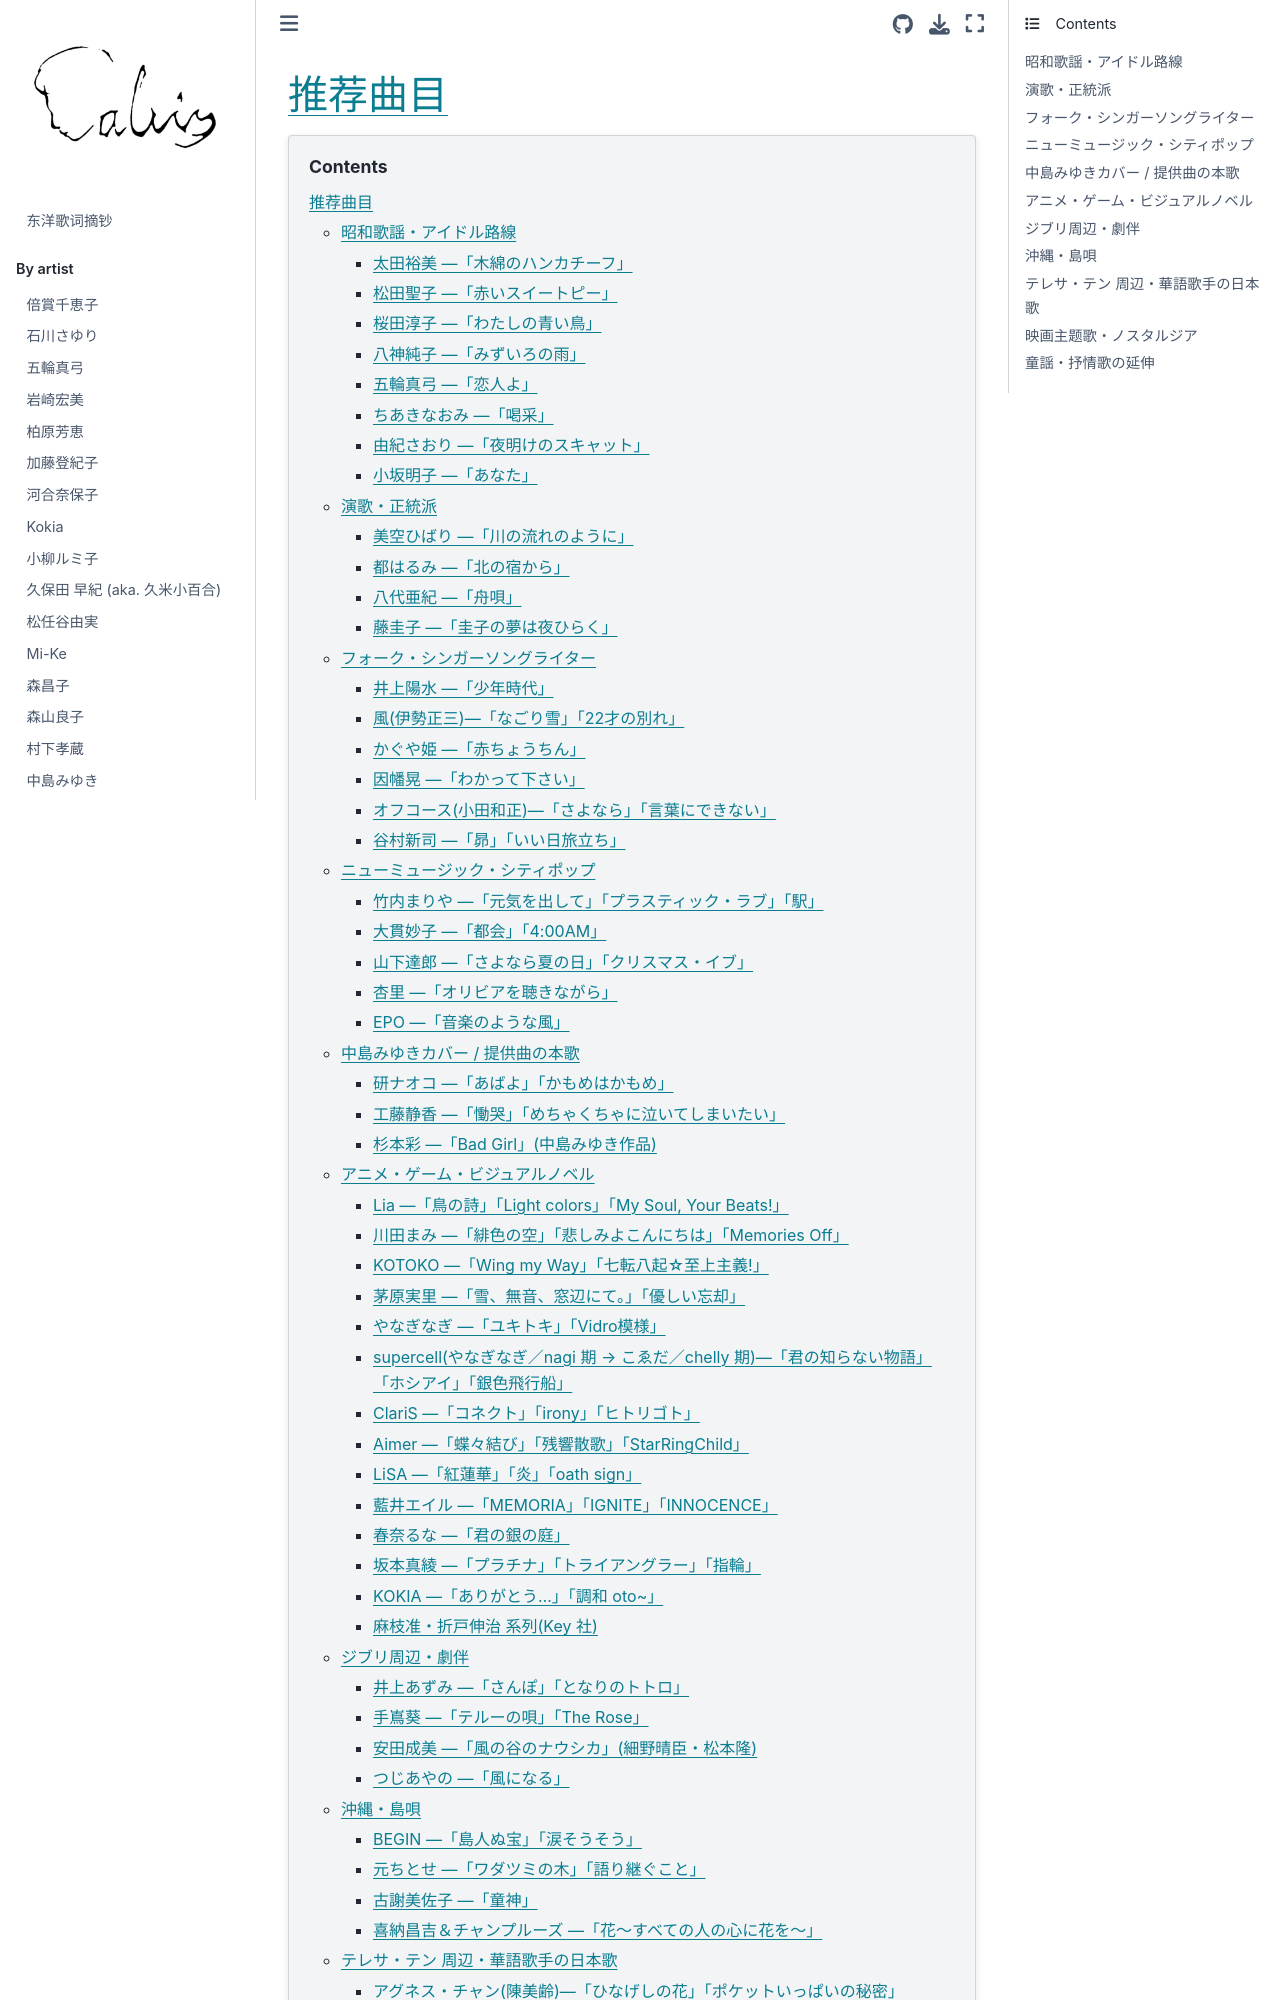

repository: chenlh317/japansk · page: other/recommendations.html · generator: jekyll

# 推荐曲目

```{contents}
:depth: 3
```

依据本集已收录的艺术家与作品的整体气质，以下是可能合口味的延伸推荐。
分组与本书原有的「By artist / By opus / By type」体例呼应。每条仅给出
艺术家・曲名与简短的关联说明；如需正式收录，请按
[add-song](https://github.com/chenlh317/japansk/blob/master/.github/skills/add-song/SKILL.md)
流程补充 `https://www.uta-net.com/song/<id>/` 链接与歌词正文。

## 昭和歌謡・アイドル路線

与 山口百恵・岩崎宏美・河合奈保子・柏原芳恵・小柳ルミ子・酒井法子・
中森明菜・薬師丸ひろ子 等同温层。

### 太田裕美 ―「木綿のハンカチーフ」

筒美京平・松本隆コンビ的代表作之一，男女对白式叙事，与柏原芳恵
〈春なのに〉同属「青春送别」一脉。同作者还可听〈赤いハイヒール〉
〈九月の雨〉。

### 松田聖子 ―「赤いスイートピー」

松本隆作詞・呉田軽穂(松任谷由実)作曲，与已收录的松任谷由実
〈真夏の夜の夢〉系出同源。延伸：〈SWEET MEMORIES〉〈瑠璃色の地球〉
(与中森明菜版可对照)。

### 桜田淳子 ―「わたしの青い鳥」

阿久悠・中村泰士的早期偶像歌路，与岩崎宏美〈小指の想い出〉一类
七十年代少女歌的甜美哀愁。

### 八神純子 ―「みずいろの雨」

声线宽广、转音明亮，与河合奈保子的中后期路线接近。延伸：〈ポーラー
スター〉〈思い出は美しすぎて〉。

### 五輪真弓 ―「恋人よ」

钢琴叙事抒情歌的范本，气质上介于中島みゆき与岩崎宏美〈聖母たちの
ララバイ〉之间。
